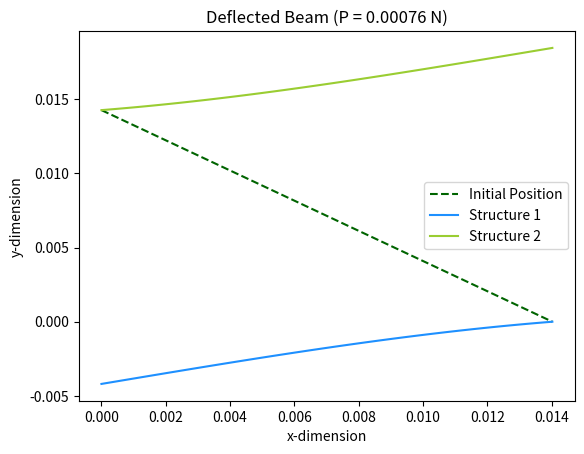

Here is the Python script that generated this plot: (Note: this script raises an exception after producing the figure.)
import pandas as pd
import numpy as np
import matplotlib.pyplot as plt




# ANALYTICAL SOLUTION

Ploadf = np.linspace(1e-6,0.001,num=100)
RMS_array1 = []
RMS_array2 = []
#P = [0.00076]                                       Remove Hashtag for the structure plots
for P in Ploadf:
    # Definitions
    a = (44.5*np.pi)/180
    L = 20e-3
    E = 2.5e9
    I = (20e-3*((50e-6)**3))/12
    EI = E*I
    k = 0.0006*20e-3
    xlimit = np.linspace(0,L*np.sin(a),num=100)
    xlimit_r = np.flip(xlimit)
    # Initial Beam Function
    y_initial = -(xlimit/np.tan(a))+(L*np.cos(a))
    
    # X-Deflection, Structure 2
    Dx_2 = (((P*(L**2)*((np.sin(a))**2)*xlimit)-((P*(xlimit**6))/6))/(EI*np.tan(a)))+((P*L*xlimit*np.cos(a))/(k*np.tan(a)))

    # Y-Deflection, Structure 2
    Dy_2 = -((P*(xlimit**3))/(6*EI*np.tan(a)))+((P*(xlimit**2)*L*np.cos(a))/(2*EI))+((P*L*xlimit*np.cos(a))/k)   
    
    # Y-Deflection, Structure 1
    Dy = ((P*(xlimit**3))/(6*EI*np.tan(a)))-((P*(xlimit**2)*L*np.cos(a))/(2*EI))-((P*L*xlimit*np.cos(a))/k)
    
    # Deformed Beam, Structure 2
    Df2 = y_initial+Dy_2
    
    #Deformed Beam, Structure 1
    Dy_r = y_initial+np.flip(Dy)
    
    # Vertical Displacement from referenced flat point 
    Df2_real = Df2-np.amin(Df2)
    Df1_real = Dy_r-np.amin(Dy_r)

    # RMS, Structure 2ms 
    RMS2 = np.sqrt(np.mean(Df2_real**2))
    RMS1 = np.sqrt(np.mean(Df1_real**2))
    RMS_array1.append(RMS1)
    RMS_array2.append(RMS2)
	



# ANALYTICAL SOLUTION DEFORMED STRUCTURES PLOT
# Remove Hashtag for P = [0.00075]

plt.figure(dpi=600)

plt.plot(xlimit,y_initial, color = 'darkgreen', linestyle = '--')
plt.plot(xlimit,Dy_r, color = 'dodgerblue' )
plt.plot(xlimit,Df2, color = 'yellowgreen')

plt.title('Deflected Beam (P = 0.00076 N)')
plt.ylabel('y-dimension')
plt.xlabel('x-dimension')
plt.legend(['Initial Position','Structure 1', 'Structure 2'])
plt.savefig('Deflected Beam 00076')

	

#2D BEAM MODEL 

nametag = np.around(np.arange(1e-5,0.00101,1e-5),10)
RMS_Actual = []

for E in nametag:

    filename = open('')     #Add directory for the data 
    lst = []

    for line in filename:
        lst.append([str(x) for x in line.split()])
    i = 0
    while i < 19:
        del lst[0]
        i = i + 1

    del lst[-11:]

    col1 = [int(x[0]) for x in lst]
    col2 = [float(x[1]) for x in lst]

    Data = col2
    Number = len(Data)

    L = 0.02
    A = np.deg2rad(44.5)
    Height = L*np.cos(A)
    RangeMax = Height+(Height/Number)
    Incr = -(Height/(Number-1))

    OrgLst = np.arange(RangeMax,0,Incr)
    OrgLst[-1] = 0

    NewH = OrgLst+Data
    FinH = NewH-(Data[-1]+OrgLst[-1])

    RMS = np.sqrt(np.mean(FinH**2))
    #print(RMS)
    RMS_Actual.append(RMS)
	



#SINGLE CREASE MEMBRANE MODEL 

nametag_1C = np.around(np.arange(5e-6,5.05e-4,5e-6),10)
RMS_Actual_1C = []
Force_1C = nametag_1C*2

for E_1C in nametag_1C:
    #print(E_1C)
    filename = open('')     #Add directory for the data 
    lst_1C = []

    for line in filename:
        lst_1C.append([str(x) for x in line.split()])
    i = 0
    while i < 19:
        del lst_1C[0]
        i = i + 1

    del lst_1C[-11:]

    col1 = [int(x[0]) for x in lst_1C]
    col2 = [float(x[1]) for x in lst_1C]

    Data_1C = col2
    Number_1C = 201
    RepeatNum = len(Data_1C)
    Repeat = (RepeatNum/Number_1C)

    L_1C = 2
    Height_1C = L_1C*np.cos(A)
    Incr_1C = -(Height_1C/(Number_1C-1))

    OrgLst_1C = np.linspace(0,Height_1C,num=Number_1C)
    OrgLstAdapted = np.tile(OrgLst_1C,Number_1C)

    NewH_1C = OrgLstAdapted+Data_1C
    FinH_1C = (NewH_1C-(np.amin(NewH_1C)))*(10**-2)

    RMS_1C = np.sqrt(np.mean(FinH_1C**2))
    #print(RMS_1C)
    RMS_Actual_1C.append(RMS_1C)




# Validation of 2D Simplification 

plt.figure(dpi=600)

# Plot
plt.plot(nametag, RMS_Actual, color = 'darkgreen')
plt.plot(Force_1C, RMS_Actual_1C, color = 'yellowgreen')

# Minimum Line
plt.plot([nametag[(np.where(RMS_Actual == np.amin(RMS_Actual)))], nametag[(np.where(RMS_Actual == np.amin(RMS_Actual)))]], [0,0.008], color = 'darkgreen', linewidth = 1, linestyle = "--")
plt.plot([Force_1C[(np.where(RMS_Actual_1C == np.amin(RMS_Actual_1C)))], Force_1C[(np.where(RMS_Actual_1C == np.amin(RMS_Actual_1C)))]], [0,0.008], color = 'yellowgreen', linewidth = 1, linestyle = "--")

plt.grid(b=bool)
plt.title('RMS against End-Load')
plt.ylabel('RMS / m')
plt.xlabel('End Load / N')
plt.legend(['2D Beam Model', '3D Half Single-Crease Model'])
plt.savefig('2D Simplification - Graph 1')




# Validation of 2D Simplification 2
# Error Comparing 2D and 3D only

plt.figure(dpi=600)

ErrorLAB = abs(((np.subtract(RMS_Actual,RMS_Actual_1C))/RMS_Actual_1C)*100)

RMS_arrayforSC2 = RMS_array
del RMS_arrayforSC2[1::2]

#ErrorLASC2 = abs(((np.subtract(RMS_array,RMS_Actual_SC2))/RMS_Actual_SC2)*100)

s = np.arange(1,100,2)
Ploadf_forSC2 = Ploadf[[s]]

plt.plot(nametag,ErrorLAB, color = 'dodgerblue')
plt.plot(np.repeat(0.00072,100), np.linspace(0,100,num=100), color = 'darkgreen', linewidth = 1, linestyle = "--")
plt.plot(np.repeat(0.00074,100), np.linspace(0,100,num=100), color = 'yellowgreen', linewidth = 1, linestyle = "--")

plt.grid(b=bool)
plt.title('Percentage Error of 2D against 3D Model')
plt.xlabel('End Load / N')
plt.ylabel('Error / %')
plt.legend(['% Error', 'P at 2D Minimum RMS','P at 3D Minimum RMS'])
plt.savefig('2D Simplification - Graph 2')




# Comparison with Analytical Solution 1
plt.figure(dpi=600)

# Plot with 1C Membrane
plt.plot(Ploadf, RMS_array2, color = 'k')
plt.plot(nametag, RMS_Actual, color = 'darkgreen')
plt.plot(Force_1C, RMS_Actual_1C, color = 'yellowgreen')


plt.plot([Ploadf[(np.where(RMS_array2 == np.amin(RMS_array2)))], Ploadf[(np.where(RMS_array2 == np.amin(RMS_array2)))]], [0,0.008], color = 'k', linewidth = 1, linestyle = "--")
plt.plot([nametag[(np.where(RMS_Actual == np.amin(RMS_Actual)))], nametag[(np.where(RMS_Actual == np.amin(RMS_Actual)))]], [0,0.008], color = 'darkgreen', linewidth = 1, linestyle = "--")
plt.plot([Force_1C[(np.where(RMS_Actual_1C == np.amin(RMS_Actual_1C)))], Force_1C[(np.where(RMS_Actual_1C == np.amin(RMS_Actual_1C)))]], [0,0.008], color = 'yellowgreen', linewidth = 1, linestyle = "--")

plt.fill_between(Ploadf,0.000833,color='royalblue',alpha=0.15)


plt.grid(b=bool)
plt.title('RMS against End-Load')
plt.ylabel('RMS / m')
plt.xlabel('End Load / N')
plt.legend(['ANALYTICAL','Beam', 'Half Single-Crease'])
plt.savefig('RMS against End-Load 2D and 3D with full crease')




# Comparison with Analytical Solution 2

plt.figure(dpi=600)

ErrorLAB = abs(((np.subtract(RMS_array2,RMS_Actual))/RMS_Actual)*100)
ErrorLASC = abs(((np.subtract(RMS_array2,RMS_Actual_1C))/RMS_Actual_1C)*100)


# Make arrays equal
RMS_arrayforSC2 = RMS_array2
del RMS_arrayforSC2[1::2]

s = np.arange(1,100,2)
Ploadf_forSC2 = np.around(Ploadf[[s]],5)


plt.plot(nametag,ErrorLAB, color = 'dodgerblue')
plt.plot(nametag,ErrorLASC, color = 'grey')

plt.plot([nametag[71], nametag[71]], [0,300], color = 'dodgerblue', linewidth = 1.3, linestyle = "--")
plt.plot([Force_1C[73], Force_1C[73]], [0,300], color = 'grey', linewidth = 1.3, linestyle = "--")


plt.grid(b=bool)
plt.title('Percentage Error of the Analytical Solution')
plt.xlabel('End Load / N')
plt.ylabel('Error / %')
plt.legend(['Beam', 'Half Single-Crease'])
plt.savefig('Analytical Solution Error with 2D and 3D')





	
	
